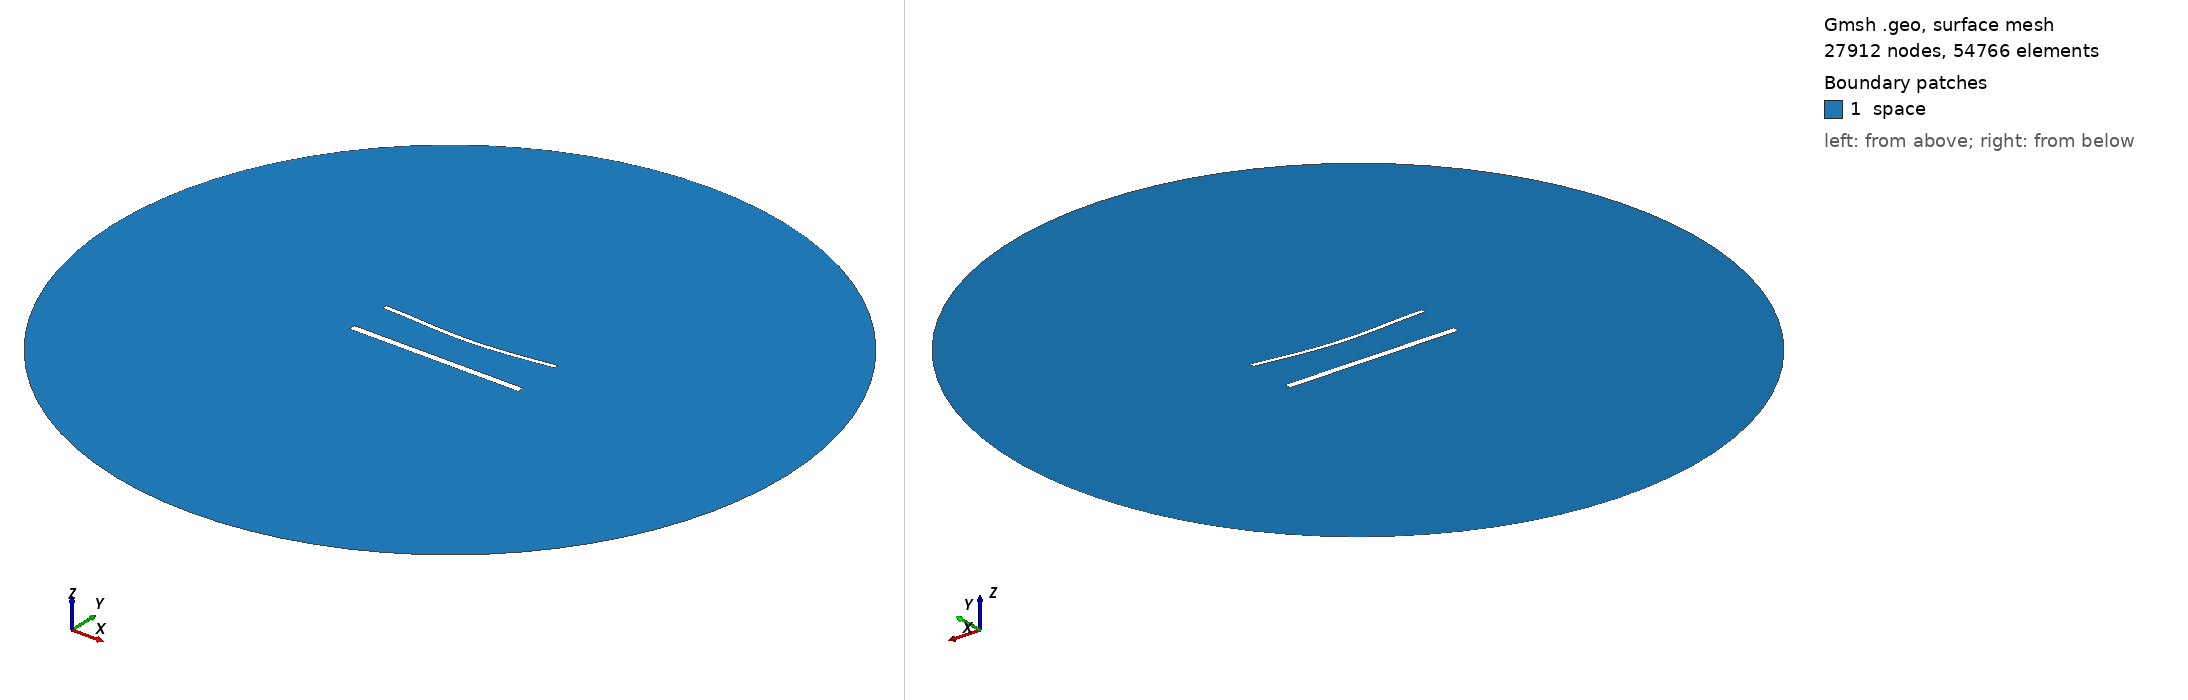

Gmsh geometry script, surface-meshed: 27912 nodes, 54766 surface elements. Boundary patches (legend numbers): 1 space. Left view from above one corner, right view from below the opposite corner. Legend entries are the model's physical surfaces. The drawing asked Gmsh for element sizes between 1% and 20% of the model's largest extent; the script's own settings can give other sizes.

=== 1814.geo (drawn) ===
//---------------------------------------
// Geometry kernel
//---------------------------------------

SetFactory("OpenCASCADE");



//---------------------------------------
// Parameters of the geometry
//---------------------------------------

// Overetch of the upper plate
overetch = 0.5;

// Distance between the plates
distance = 25.0;

// Discretization over the x axis (for the deformation)
nx = 50; 

// Length of the plate
L = 100 - overetch; 

// Number of modes
n = 4; 

// 1st mode coefficient
coeff(1) = 0.0;
beta(1) = 0.596864 * 3.1415926535 / L;

// 2nd mode coefficient
coeff(2) = -1.5;
beta(2) = 1.49418 * 3.1415926535 / L;

// 3rd mode coefficient
coeff(3) = 0.0;
beta(3) = 2.50025 * 3.1415926535 / L;

// 4th mode coefficient
coeff(4) = 0.0;
beta(4) = 3.49999 * 3.1415926535 / L;



//---------------------------------------
// Upper plate (deformed rectangle)
//---------------------------------------

// Coordiantes of the upper plate
xmin = -50;
xmax = 50 - overetch;

// Height of the upper plate
yheight = 4 - 2 * overetch;

// Indexes of the points
UpperID[] = {};
LowerID[] = {};
LeftID[] = {};
RightID[] = {};

// Point index
p = 1;

// Horizontal edges
For i In {1:nx}
    x = xmin + (i-1)*(xmax - xmin)/(nx-1);

    y_bottom = distance / 2 + overetch;
    For j In {1:n}
        C = (Cosh(beta(j)*L) + Cos(beta(j)*L)) / (Sinh(beta(j)*L) + Sin(beta(j)*L));
        y_bottom  = y_bottom + coeff(j) * (Cosh(beta(j)*(x+50)) - Cos(beta(j)*(x+50)) - C * (Sinh(beta(j)*(x+50)) - Sin(beta(j)*(x+50))));
    EndFor

    y_top = y_bottom + yheight;

    Point(p) = {x, y_top, 0, 1.0};
    UpperID[i] = p;
    p = p + 1;

    Point(p) = {x, y_bottom, 0, 1.0};
    LowerID[i] = p;
    p = p + 1;
EndFor

// Create point lists
UpperPts[] = {}; LowerPts[] = {};
For i In {1:nx}
  UpperPts[] += {UpperID[i]};
  LowerPts[] += {LowerID[i]};
EndFor

// Build splines
Spline(1) = {UpperPts[]};
Spline(2) = {LowerPts[]};
Line(3) = {LowerPts[nx-1], UpperPts[nx-1]};
Line(4) = {LowerPts[0], UpperPts[0]};

// Build the plane surface
Curve Loop(1) = {2, 3, -1, -4};
Plane Surface(1) = {1};



//---------------------------------------
// Lower plate (rectangle)
//---------------------------------------

// Vertices
Point(1001) = {-50, -distance/2, 0, 1.0};
Point(1002) = { 50, -distance/2, 0, 1.0};
Point(1003) = { 50,  -distance/2 + 4, 0, 1.0};
Point(1004) = {-50,  -distance/2 + 4, 0, 1.0};

// Edges
Line(5) = {1001, 1002};
Line(6) = {1002, 1003};
Line(7) = {1003, 1004};
Line(8) = {1004, 1001};

// Plane surface
Line Loop(2) = {5, 6, 7, 8};
Plane Surface(2) = {2}; 



//---------------------------------------
// Outer (fictious) boundary
//---------------------------------------

// Points
Point(1005) = {0, 0, 0};       // Center
Point(1006) = {200, 0, 0};     // Start point
Point(1007) = {0, 200, 0};     // 90 degrees
Point(1008) = {-200, 0, 0};    // 180 degrees
Point(1009) = {0, -200, 0};    // 270 degrees

// Circle arcs (each needs start, center, end)
Circle(9) = {1006, 1005, 1007};
Circle(10) = {1007, 1005, 1008};
Circle(11) = {1008, 1005, 1009};
Circle(12) = {1009, 1005, 1006};

// Plane surface for the entire domain
Curve Loop(3) = {9, 10, 11, 12};
Surface(3) = {3};

// Subtract the plates from the whole domain to obtain the actual domain where we want to solve the equations
BooleanDifference{ Surface{3}; Delete; }{ Surface{1}; Surface{2}; Delete; }




//---------------------------------------
// Transfinite Lines/Curves
//---------------------------------------

// Set the number of points on the boundaries
r = 6;
d = 0.15;

// Plates
Transfinite Curve {1} = 50*r/4 Using Progression 1;
Transfinite Line {2} = 50*r Using Progression 1;
Transfinite Curve {3, 4} = 2*r Using Progression 1+d;
Transfinite Line {5} = 50*r/4 Using Progression 1;
Transfinite Line {7} = 50*r Using Progression 1;
Transfinite Line {6} = 2*r Using Progression 1-d;
Transfinite Line {8} = 2*r Using Progression 1+d;

// Outer boundary
Transfinite Line {9, 10, 11, 12} = 20 Using Progression 1;



//---------------------------------------
// Physical groups
//---------------------------------------                

// Physical curves (boundaries)
Physical Line("force_segment", 10) = {2};
Physical Line("upper_plate", 11) = {1, 3, 4};
Physical Line("lower_plate", 12) = {5, 6, 7, 8};
Physical Line("boundary", 20) = {9, 10, 11, 12};

// Physical Surfaces
Physical Surface("space", 30) = {3};



//---------------------------------------
// 6. Generate the Mesh
//---------------------------------------

// 2D mesh generation
Mesh 2;
